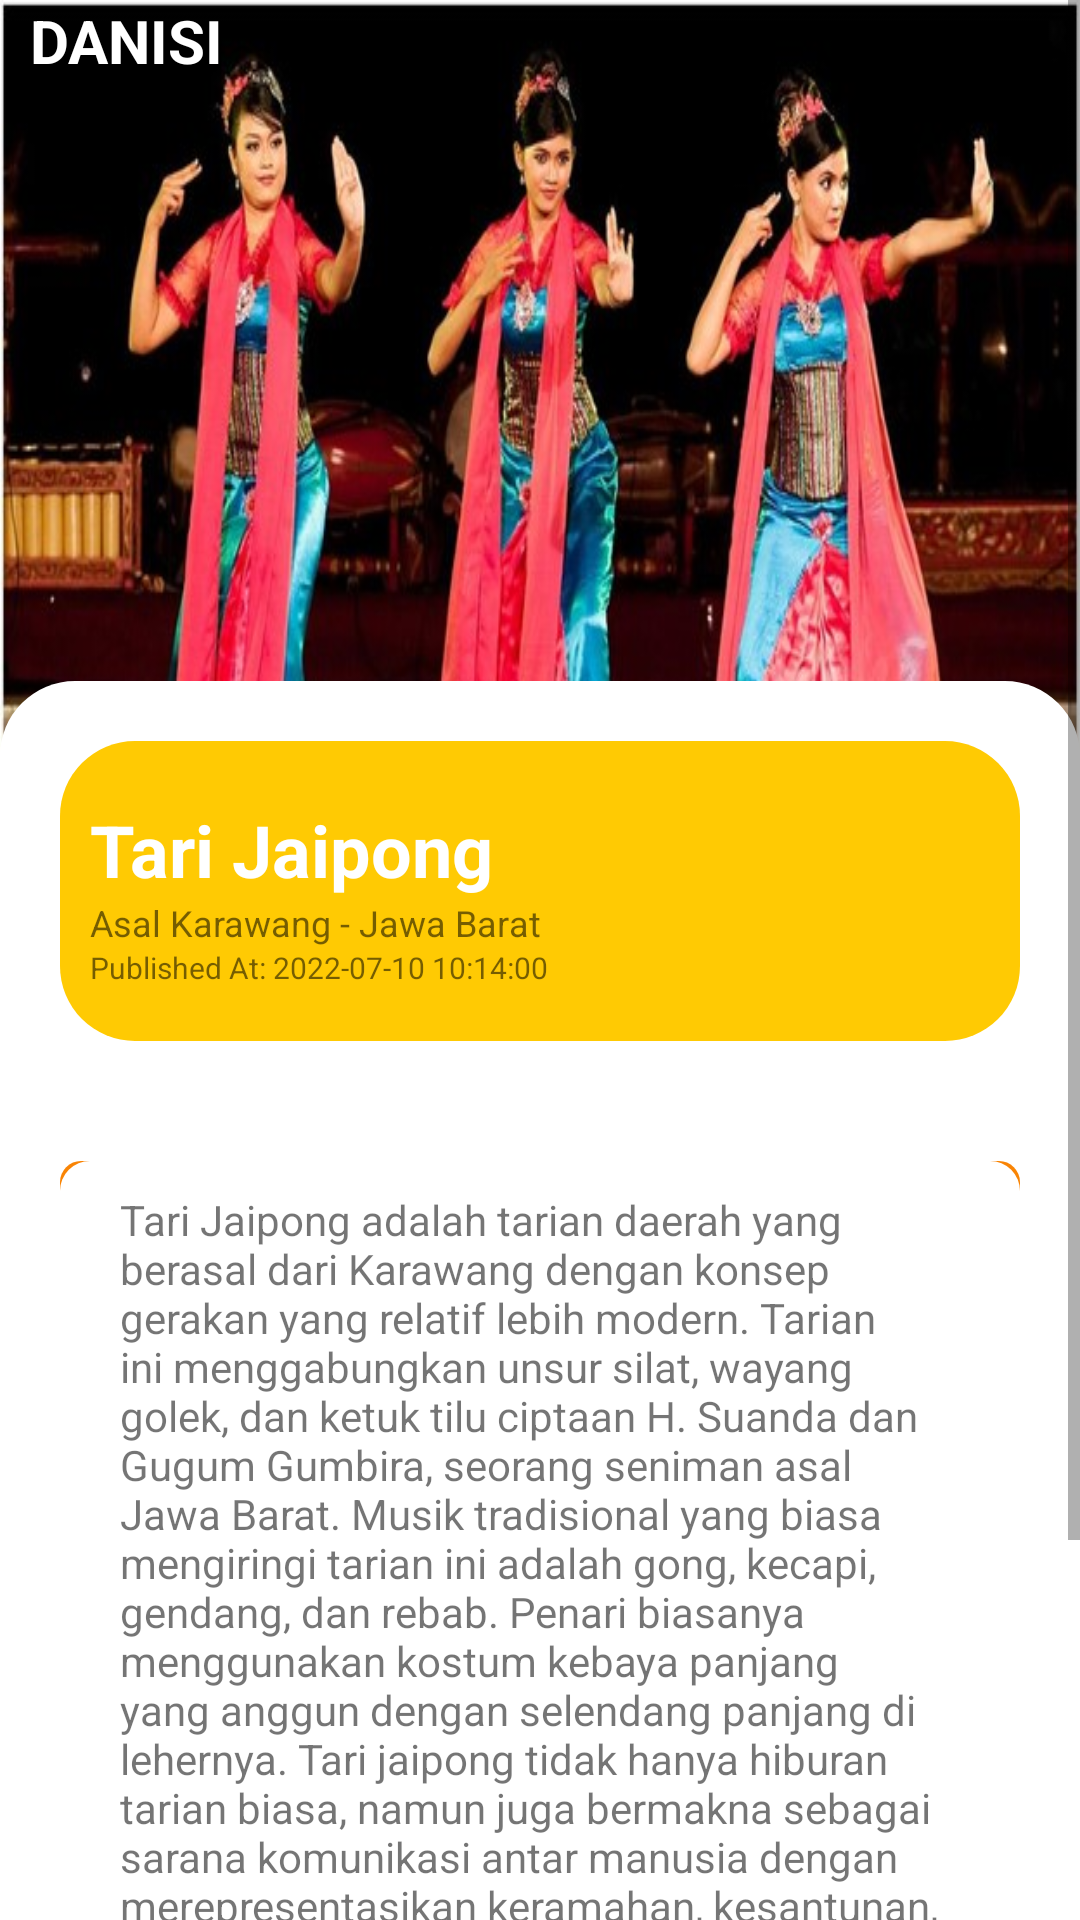

Produce the Android XML layout that renders to this screen, including the resource entries it uses.
<!-- AndroidManifest.xml: application theme Theme.MyApplication -->
<!-- res/layout/detailtari5_activity.xml -->
<?xml version="1.0" encoding="utf-8"?>
<RelativeLayout xmlns:android="http://schemas.android.com/apk/res/android"
    xmlns:app="http://schemas.android.com/apk/res-auto"
    android:layout_width="match_parent"
    android:layout_height="match_parent"
    xmlns:tools="http://schemas.android.com/tools"
    android:orientation="vertical"
    tools:context="com.example.dasini.Mainmenu_activity">


    <LinearLayout
        android:id="@+id/headbg"
        android:layout_width="wrap_content"
        android:layout_height="300dp"
        android:background="@drawable/tari_5"
        android:orientation="horizontal" >

    </LinearLayout>

    <ScrollView
        android:layout_width="match_parent"
        android:layout_height="match_parent">

        <LinearLayout
            android:layout_width="match_parent"
            android:layout_height="match_parent"
            android:orientation="vertical">

            <LinearLayout
                android:layout_width="match_parent"
                android:layout_height="match_parent"
                android:orientation="vertical">

                <LinearLayout
                    android:layout_width="match_parent"
                    android:layout_height="match_parent"
                    android:clickable="true"
                    android:onClick="home"
                    android:orientation="horizontal">

                    <TextView
                        android:id="@+id/textView19"
                        android:layout_width="wrap_content"
                        android:layout_height="wrap_content"
                        android:layout_marginStart="10dp"
                        android:layout_weight="1"
                        android:text="DANISI"
                        android:textColor="@color/white"
                        android:textSize="20sp"
                        android:textStyle="bold"
                        android:typeface="sans" />

                </LinearLayout>

                <LinearLayout
                    android:layout_width="match_parent"
                    android:layout_height="200dp"
                    android:orientation="vertical" />

            </LinearLayout>

            <LinearLayout
                android:layout_width="match_parent"
                android:layout_height="wrap_content"
                android:background="@drawable/devbackgroundlight"
                android:orientation="vertical">

                <LinearLayout
                    android:layout_width="match_parent"
                    android:layout_height="match_parent"
                    android:orientation="vertical">


                </LinearLayout>

                <LinearLayout
                    android:layout_width="match_parent"
                    android:layout_height="100dp"
                    android:layout_margin="20dp"
                    android:background="@drawable/devbackgroundyellow"
                    android:clickable="true"
                    android:onClick="tari5"
                    android:orientation="vertical">


                    <TextView
                        android:id="@+id/textView17"
                        android:layout_width="match_parent"
                        android:layout_height="wrap_content"
                        android:layout_marginStart="10dp"
                        android:layout_marginTop="20dp"
                        android:text="@string/title_tari5"
                        android:textColor="@color/white"
                        android:textSize="24sp"
                        android:textStyle="bold" />

                    <TextView
                        android:id="@+id/textView18"
                        android:layout_width="match_parent"
                        android:layout_height="wrap_content"
                        android:layout_marginStart="10dp"
                        android:text="@string/asal_tari5"
                        android:textSize="12sp" />

                    <TextView
                        android:id="@+id/published"
                        android:layout_width="match_parent"
                        android:layout_height="wrap_content"
                        android:layout_marginStart="10dp"
                        android:layout_marginBottom="10dp"
                        android:text="Published At: 2022-07-10 10:14:00"
                        android:textSize="10sp" />
                </LinearLayout>

                <LinearLayout
                    android:layout_width="match_parent"
                    android:layout_height="match_parent"
                    android:layout_margin="20dp"
                    android:background="@drawable/listbackground"
                    android:clickable="true"
                    android:onClick="tari5"
                    android:orientation="vertical">

                    <LinearLayout
                        android:layout_width="match_parent"
                        android:layout_height="match_parent"
                        android:layout_marginStart="10dp"
                        android:layout_marginEnd="10dp"
                        android:orientation="horizontal">

                        <TextView
                            android:layout_width="match_parent"

                            android:layout_height="wrap_content"
                            android:layout_margin="10dp"
                            android:text="@string/desc_tari5" />


                    </LinearLayout>

                </LinearLayout>

                <LinearLayout
                    android:layout_width="match_parent"
                    android:layout_height="match_parent"
                    android:orientation="vertical">

                    <TextView
                        android:id="@+id/textView"
                        android:layout_width="match_parent"
                        android:layout_height="wrap_content"
                        android:layout_marginStart="20dp"
                        android:text="Menu lainnya"
                        android:textStyle="bold" />

                    <LinearLayout
                        android:gravity="center_vertical"
                        android:layout_width="200dp"
                        android:layout_height="48dp"
                        android:layout_gravity="center_horizontal"
                        android:layout_marginTop="20dp"
                        android:layout_marginBottom="20dp"
                        android:background="@drawable/devbackgroundyellow"
                        android:clickable="true"
                        android:onClick="tontontari5"
                        android:orientation="vertical"
                        tools:ignore="OnClick">

                        <TextView
                            android:id="@+id/textView3"
                            android:layout_width="match_parent"
                            android:layout_height="wrap_content"
                            android:text="Tonton Video"
                            android:textAlignment="center"
                            android:textColor="@color/white"
                            android:textStyle="bold" />
                    </LinearLayout>
                </LinearLayout>


            </LinearLayout>


        </LinearLayout>
    </ScrollView>

</RelativeLayout>
<!-- resources referenced by this layout -->
<resources>
  <color name="white">#FFFFFFFF</color>
  <!-- drawable devbackgroundlight (drawable) -->
  <?xml version="1.0" encoding="utf-8"?>
  <shape xmlns:android="http://schemas.android.com/apk/res/android"
      android:shape="rectangle">
      <size
          />
      <corners android:radius="25dp"/>
      <solid android:color="@color/white"/>
  
  </shape>
  <!-- drawable devbackgroundyellow (drawable) -->
  <?xml version="1.0" encoding="utf-8"?>
  <shape xmlns:android="http://schemas.android.com/apk/res/android"
      android:shape="rectangle">
      <size
          />
      <corners android:radius="25dp"/>
      <solid android:color="@color/colorPrimary"/>
  
  </shape>
  <!-- drawable listbackground (drawable) -->
  <?xml version="1.0" encoding="utf-8"?>
  <layer-list xmlns:android="http://schemas.android.com/apk/res/android">
  
      
      <item>
          <shape  android:shape="rectangle">
  
              <solid android:color="@color/colorPrimaryLight" />
              <corners android:radius="7dp" />
  
          </shape>
      </item>
  
      
      <item android:bottom="5px">
  
          <shape  android:shape="rectangle">
  
              <solid android:color="#FFFFFF" />
              <corners android:radius="10dp" />
  
  
          </shape>
  
      </item>
  
  
  </layer-list>
  <!-- drawable tari_5: jpg bitmap (drawable, 64490 bytes) -->
  <string name="asal_tari5">Asal Karawang - Jawa Barat</string>
  <string name="desc_tari5">
      Tari Jaipong adalah tarian daerah yang berasal dari Karawang dengan konsep gerakan yang relatif lebih modern. Tarian ini menggabungkan unsur silat, wayang golek, dan ketuk tilu ciptaan H. Suanda dan Gugum Gumbira, seorang seniman asal Jawa Barat. Musik tradisional yang biasa mengiringi tarian ini adalah gong, kecapi, gendang, dan rebab.
  Penari biasanya menggunakan kostum kebaya panjang yang anggun dengan selendang panjang di lehernya. Tari jaipong tidak hanya hiburan tarian biasa, namun juga bermakna sebagai sarana komunikasi antar manusia dengan merepresentasikan keramahan, kesantunan, kelincahan, dan pantang menyerah.</string>
  <string name="title_tari5">Tari Jaipong</string>
  <style name="Theme.MyApplication" parent="Theme.MaterialComponents.DayNight.NoActionBar">
          
          <item name="colorPrimary">@color/colorPrimary</item>
          <item name="colorPrimaryVariant">@color/colorPrimaryDark</item>
          <item name="colorOnPrimary">@color/white</item>
          
          <item name="colorSecondary">@color/colorTextPrimary</item>
          <item name="colorSecondaryVariant">@color/colorTextSecondary</item>
          <item name="colorOnSecondary">@color/black</item>
          
          <item name="android:statusBarColor" tools:targetApi="l">?attr/colorPrimary</item>
          
      </style>
  <color name="colorPrimary">#FFCA03</color>
  <color name="colorPrimaryLight">#F98404</color>
  <color name="colorPrimaryDark">#FC5404</color>
  <color name="colorTextPrimary">#212121</color>
  <color name="colorTextSecondary">#757575</color>
  <color name="black">#FF000000</color>
</resources>
